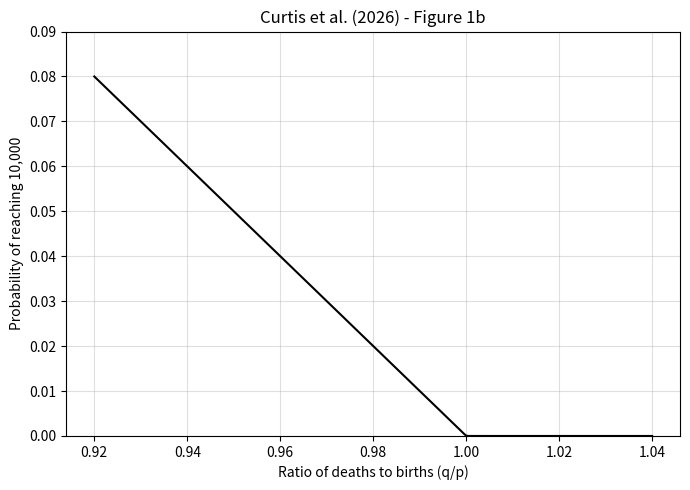

Python code for this plot:

import numpy as np
import matplotlib.pyplot as plt

# Starting and target populations
i = 1
N = 10000

# Death-to-birth probability ratios
ratios = np.linspace(0.92, 1.04, 1000)

probabilities = []

for r in ratios:
    if r == 1.0:
        P = i / N
    elif r < 1.0:
        P = (1 - r**i) / (1 - r**N)
    else:
        P = (r - 1) * r**(-N) / (1 - r**(-N))

    probabilities.append(P)

# Create Figure 1b
plt.figure(figsize=(7, 5))

plt.plot(ratios, probabilities, color="black")

plt.xlabel("Ratio of deaths to births (q/p)")
plt.ylabel("Probability of reaching 10,000")
plt.title("Curtis et al. (2026) - Figure 1b")

plt.ylim(0, 0.09)
plt.grid(True, alpha=0.4)

plt.tight_layout()
plt.show()
